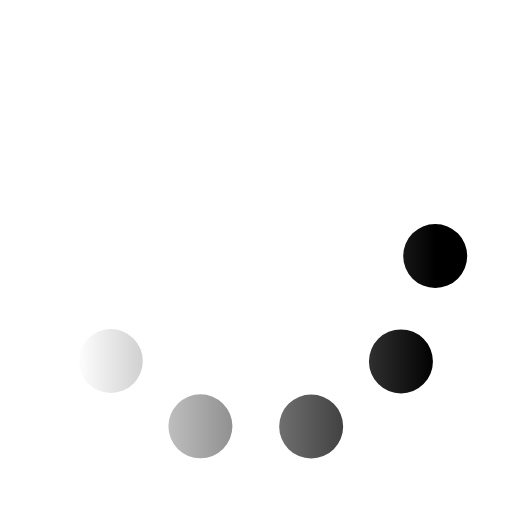
t = 0.00 s
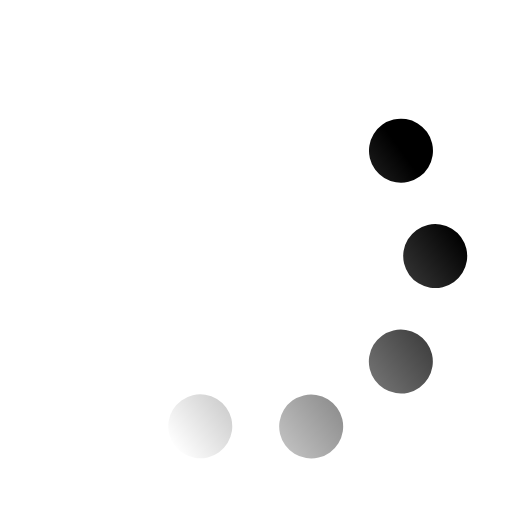
t = 0.22 s
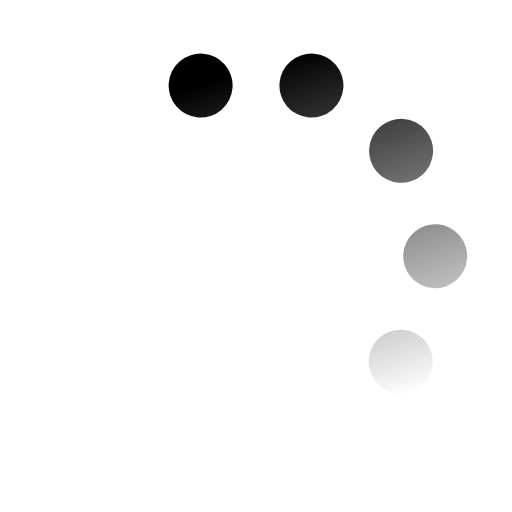
t = 0.43 s
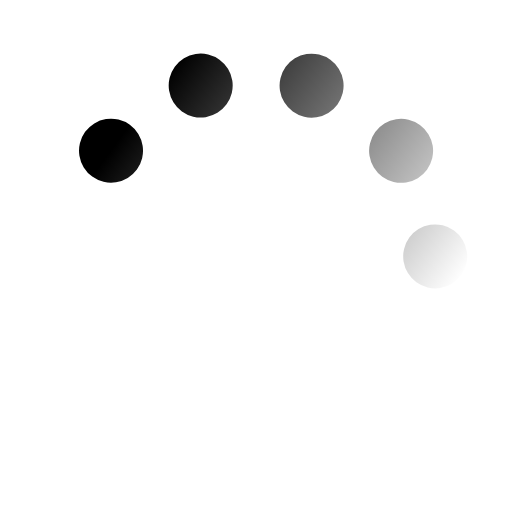
t = 0.65 s
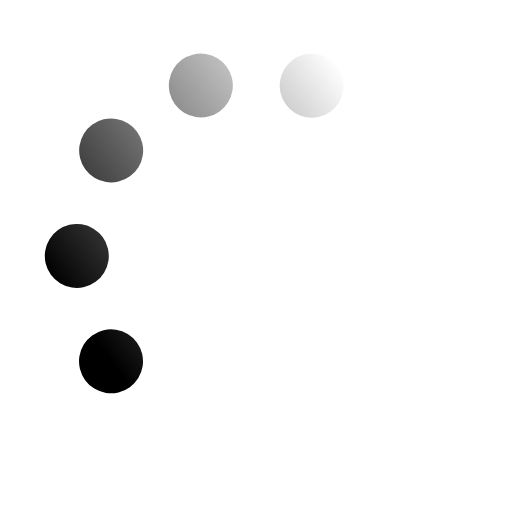
t = 0.87 s
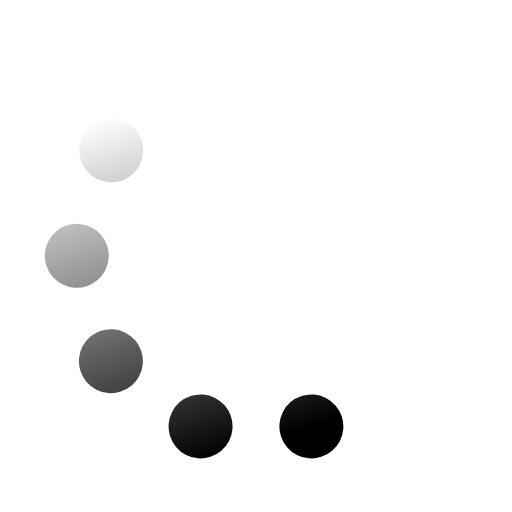
t = 1.08 s

The animated SVG that drew these frames (rendered in a browser with its animation timeline set to each time). Animation: 1 SMIL element (animateTransform=1); one cycle of 1.30 s, repeats indefinitely.

<svg xmlns='http://www.w3.org/2000/svg' viewBox='0 0 200 200'>
    <linearGradient id='opacityScale'>
        <stop offset='0' stop-opacity='0'/>
        <stop offset='1'/>
    </linearGradient>

    <circle fill='none' stroke='url(#opacityScale)'
            stroke-width='25' stroke-linecap='round'
            stroke-dasharray='0 44 0 44 0 44 0 44 0 360'
            cx='100' cy='100' r='70' transform-origin='center'>
        <animateTransform type='rotate' attributeName='transform'
                          calcMode='discrete' dur='1.3'
                          values='360;324;288;252;216;180;144;108;72;36'
                          repeatCount='indefinite'>

        </animateTransform>
    </circle>
</svg>
